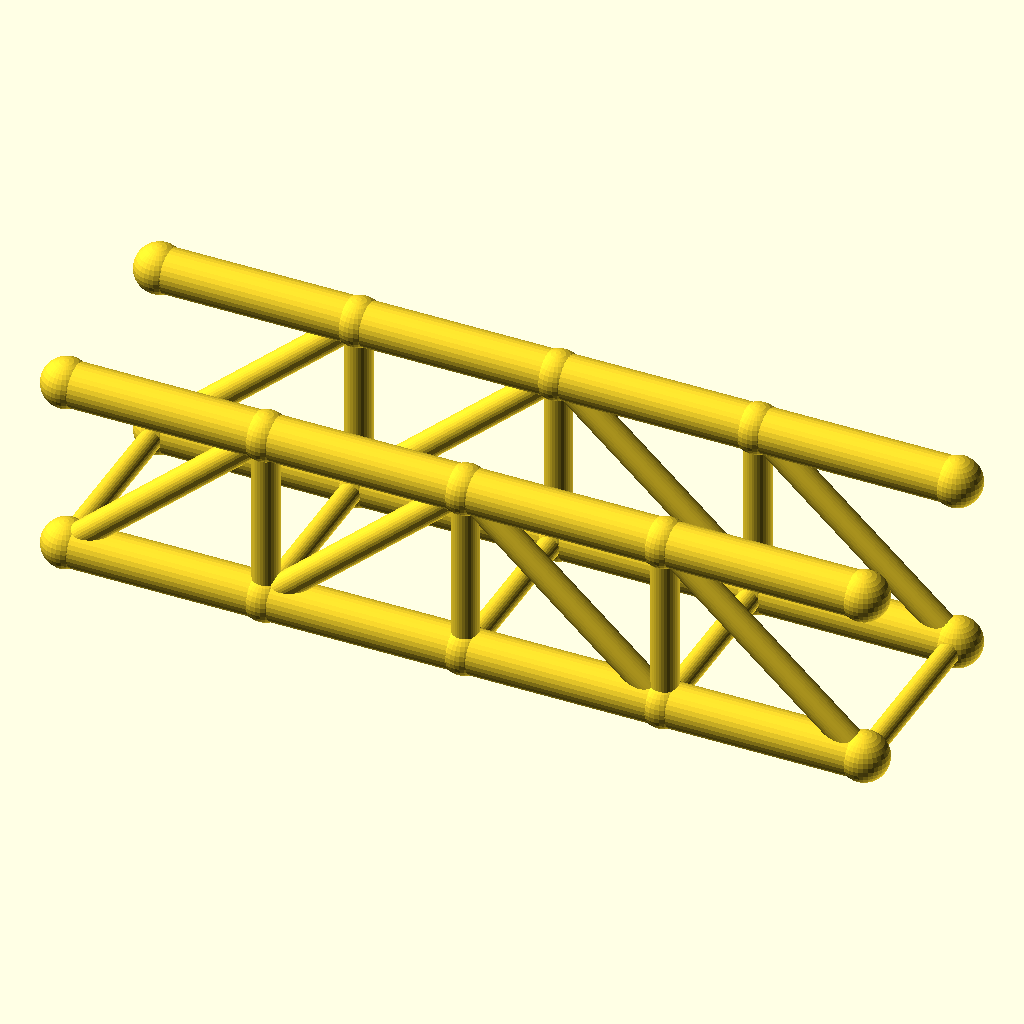
Cell 1 — every parameter at its default value.
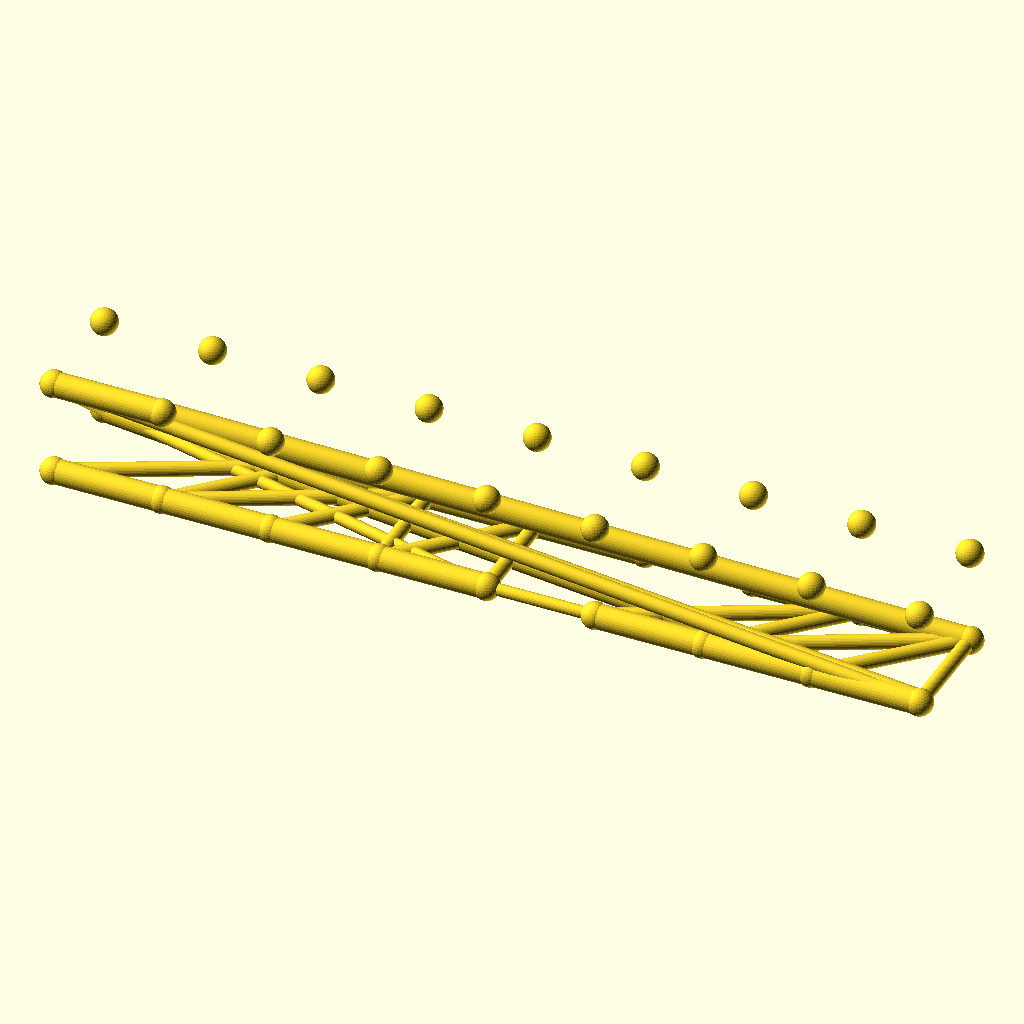
Cell 2: the same model with panels = 8.
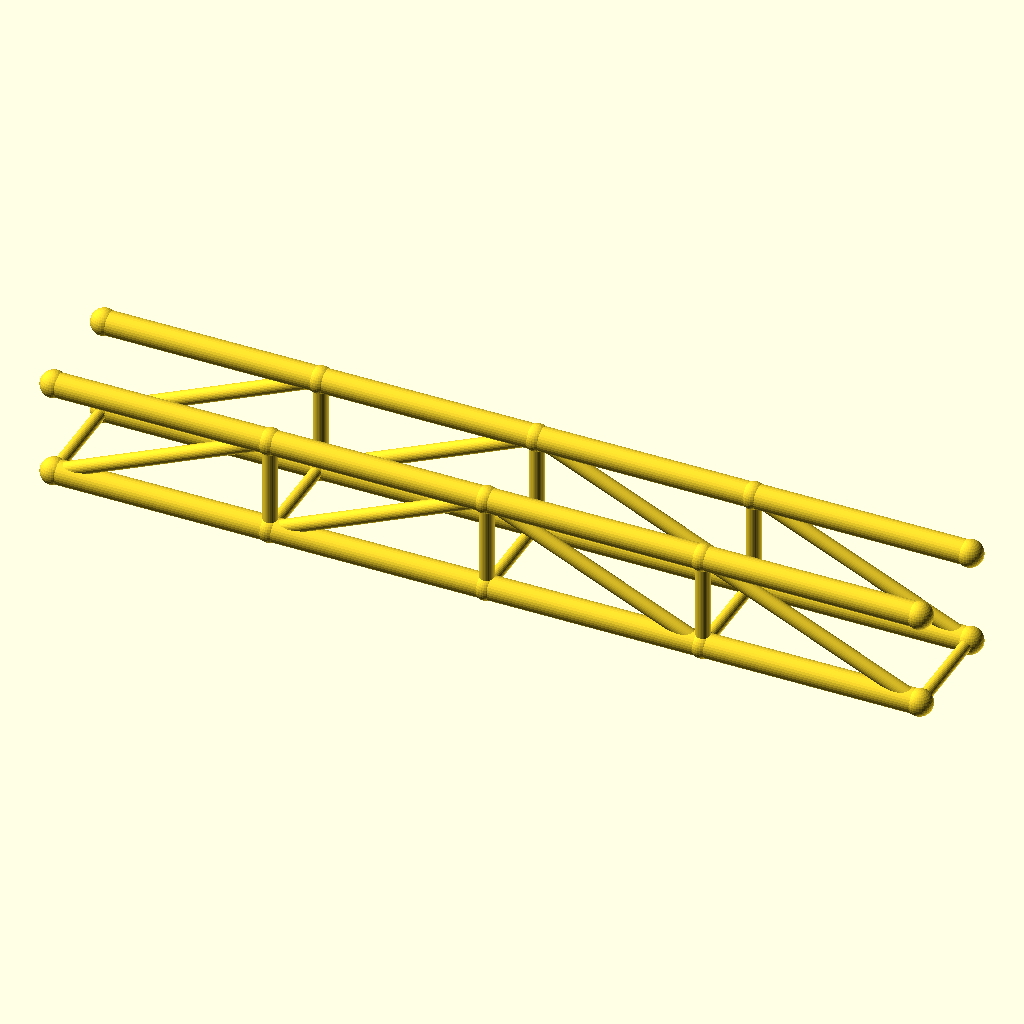
Cell 3 — panel_p set to 72, the other parameters unchanged.
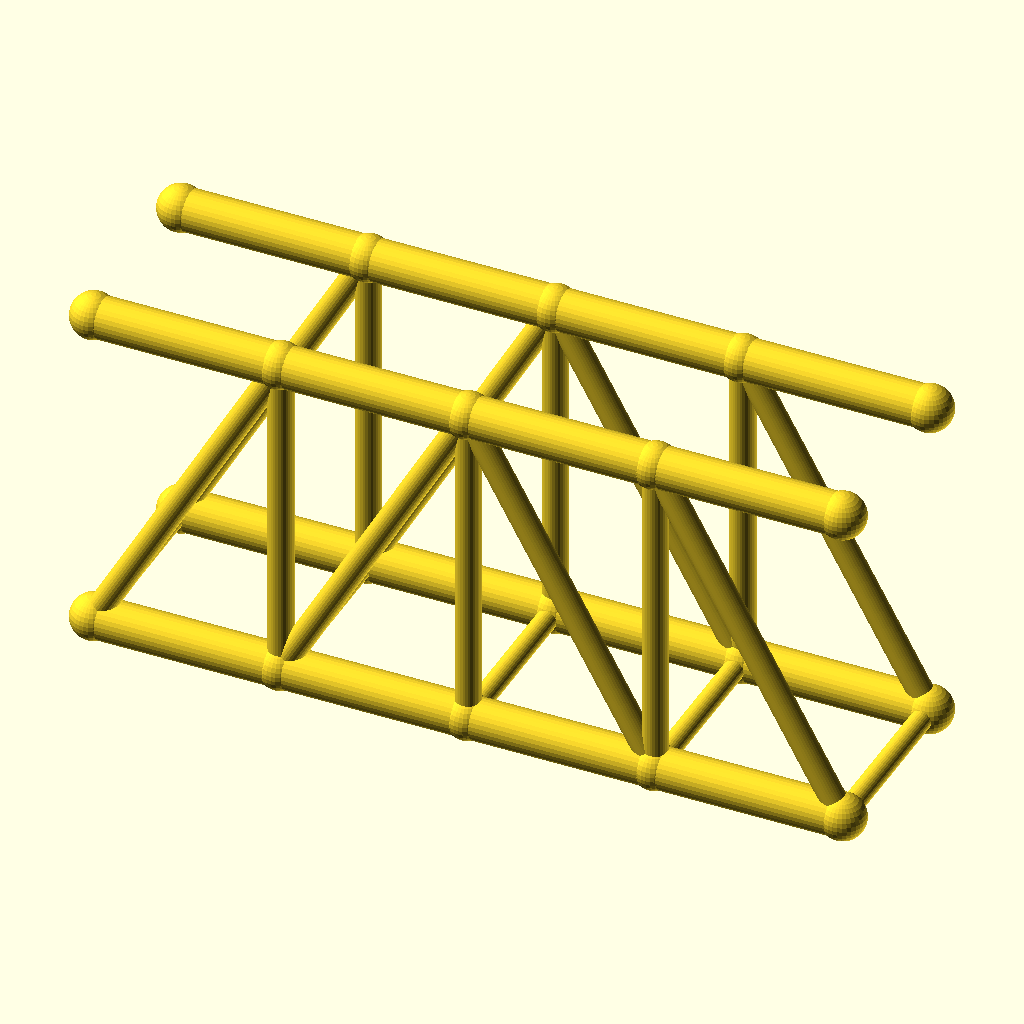
Cell 4: the same model with truss_h = 64.
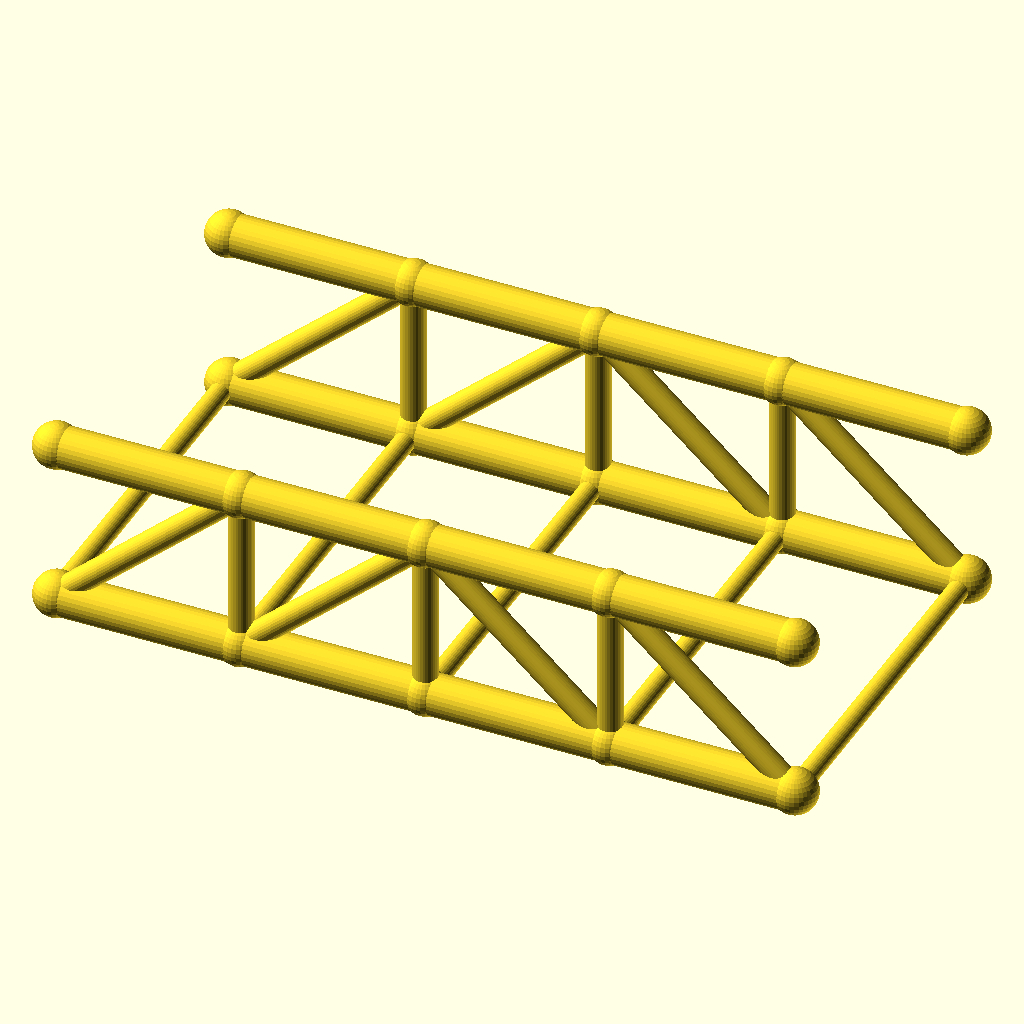
Cell 5: the same model with track = 72.
The same orthographic view direction (rotation 55°, 0°, 25°; colour scheme Cornfield) for every cell, with the view re-fitted per cell, so scale and position can differ between cells.
The OpenSCAD source (optional_data/data/wire2/bridgetrusses/scene_0009.scad):
$fn = 32;

// ----------------------------------------------------------------------
// Pratt through truss: span 144 mm, 4 panels, two trusses 36 mm apart
// ----------------------------------------------------------------------

// --- parameters (mm) ---
panels = 4;               // number of equal panels per truss
panel_p = 36;             // panel length, X
span = 144;               // truss span between end joints
truss_h = 32;             // truss height, Z
track = 36;               // distance between the two trusses, Y
chord_r = 4;              // chord member radius
web_r = 2.4;              // web member radius
deck_r = 2;               // deck beam radius
joint_r = 4.4;            // joint ball radius
fit_tol = 0.05;           // declared fit tolerance (prompt contract)
free_tol = 0.2;           // declared free tolerance (prompt contract)

bbox_x = span + 2 * joint_r;  // overall X, joints included
bbox_y = track + 2 * joint_r;  // overall Y, joints included
bbox_z = truss_h + 2 * joint_r;  // overall Z, joints included
chord_d = 2 * chord_r;  // chord stock diameter
web_d = 2 * web_r;  // web stock diameter
deck_d = 2 * deck_r;  // deck beam diameter
joint_d = 2 * joint_r;  // joint ball diameter
nodes = [for (side = [-1, 1], i = [0 : panels]) [i * panel_p, side * track / 2, 0], for (side = [-1, 1], i = [0 : panels]) [i * panel_p, side * track / 2, truss_h]];

module member(a, b, r) {
  /* round stock from joint a to joint b, ends buried in the joint balls */
  d = b - a;
  length = norm(d);
  translate(a) rotate([0, acos(d[2] / length), atan2(d[1], d[0])])
    cylinder(h = length, r = r);
}

module joint(p, r) {
  /* ball at the joint centre, fatter than every member meeting there */
  translate(p) sphere(r = r);
}

/* members - each call is one graph edge */
member(nodes[0], nodes[1], chord_r);
member(nodes[1], nodes[2], chord_r);
member(nodes[2], nodes[3], chord_r);
member(nodes[3], nodes[4], chord_r);
member(nodes[10], nodes[11], chord_r);
member(nodes[11], nodes[12], chord_r);
member(nodes[12], nodes[13], chord_r);
member(nodes[13], nodes[14], chord_r);
member(nodes[1], nodes[11], web_r);
member(nodes[2], nodes[12], web_r);
member(nodes[3], nodes[13], web_r);
member(nodes[0], nodes[11], web_r);
member(nodes[1], nodes[12], web_r);
member(nodes[12], nodes[3], web_r);
member(nodes[13], nodes[4], web_r);
member(nodes[5], nodes[6], chord_r);
member(nodes[6], nodes[7], chord_r);
member(nodes[7], nodes[8], chord_r);
member(nodes[8], nodes[9], chord_r);
member(nodes[15], nodes[16], chord_r);
member(nodes[16], nodes[17], chord_r);
member(nodes[17], nodes[18], chord_r);
member(nodes[18], nodes[19], chord_r);
member(nodes[6], nodes[16], web_r);
member(nodes[7], nodes[17], web_r);
member(nodes[8], nodes[18], web_r);
member(nodes[5], nodes[16], web_r);
member(nodes[6], nodes[17], web_r);
member(nodes[17], nodes[8], web_r);
member(nodes[18], nodes[9], web_r);
member(nodes[0], nodes[5], deck_r);
member(nodes[1], nodes[6], deck_r);
member(nodes[2], nodes[7], deck_r);
member(nodes[3], nodes[8], deck_r);
member(nodes[4], nodes[9], deck_r);

/* joint balls */
for (p = nodes) joint(p, joint_r);
Parameter table extracted from the source (name, type, default, range or options):
panels: number, default 4
panel_p: number, default 36
span: number, default 144
truss_h: number, default 32
track: number, default 36
chord_r: number, default 4
web_r: number, default 2.4
deck_r: number, default 2
joint_r: number, default 4.4
fit_tol: number, default 0.05
free_tol: number, default 0.2
